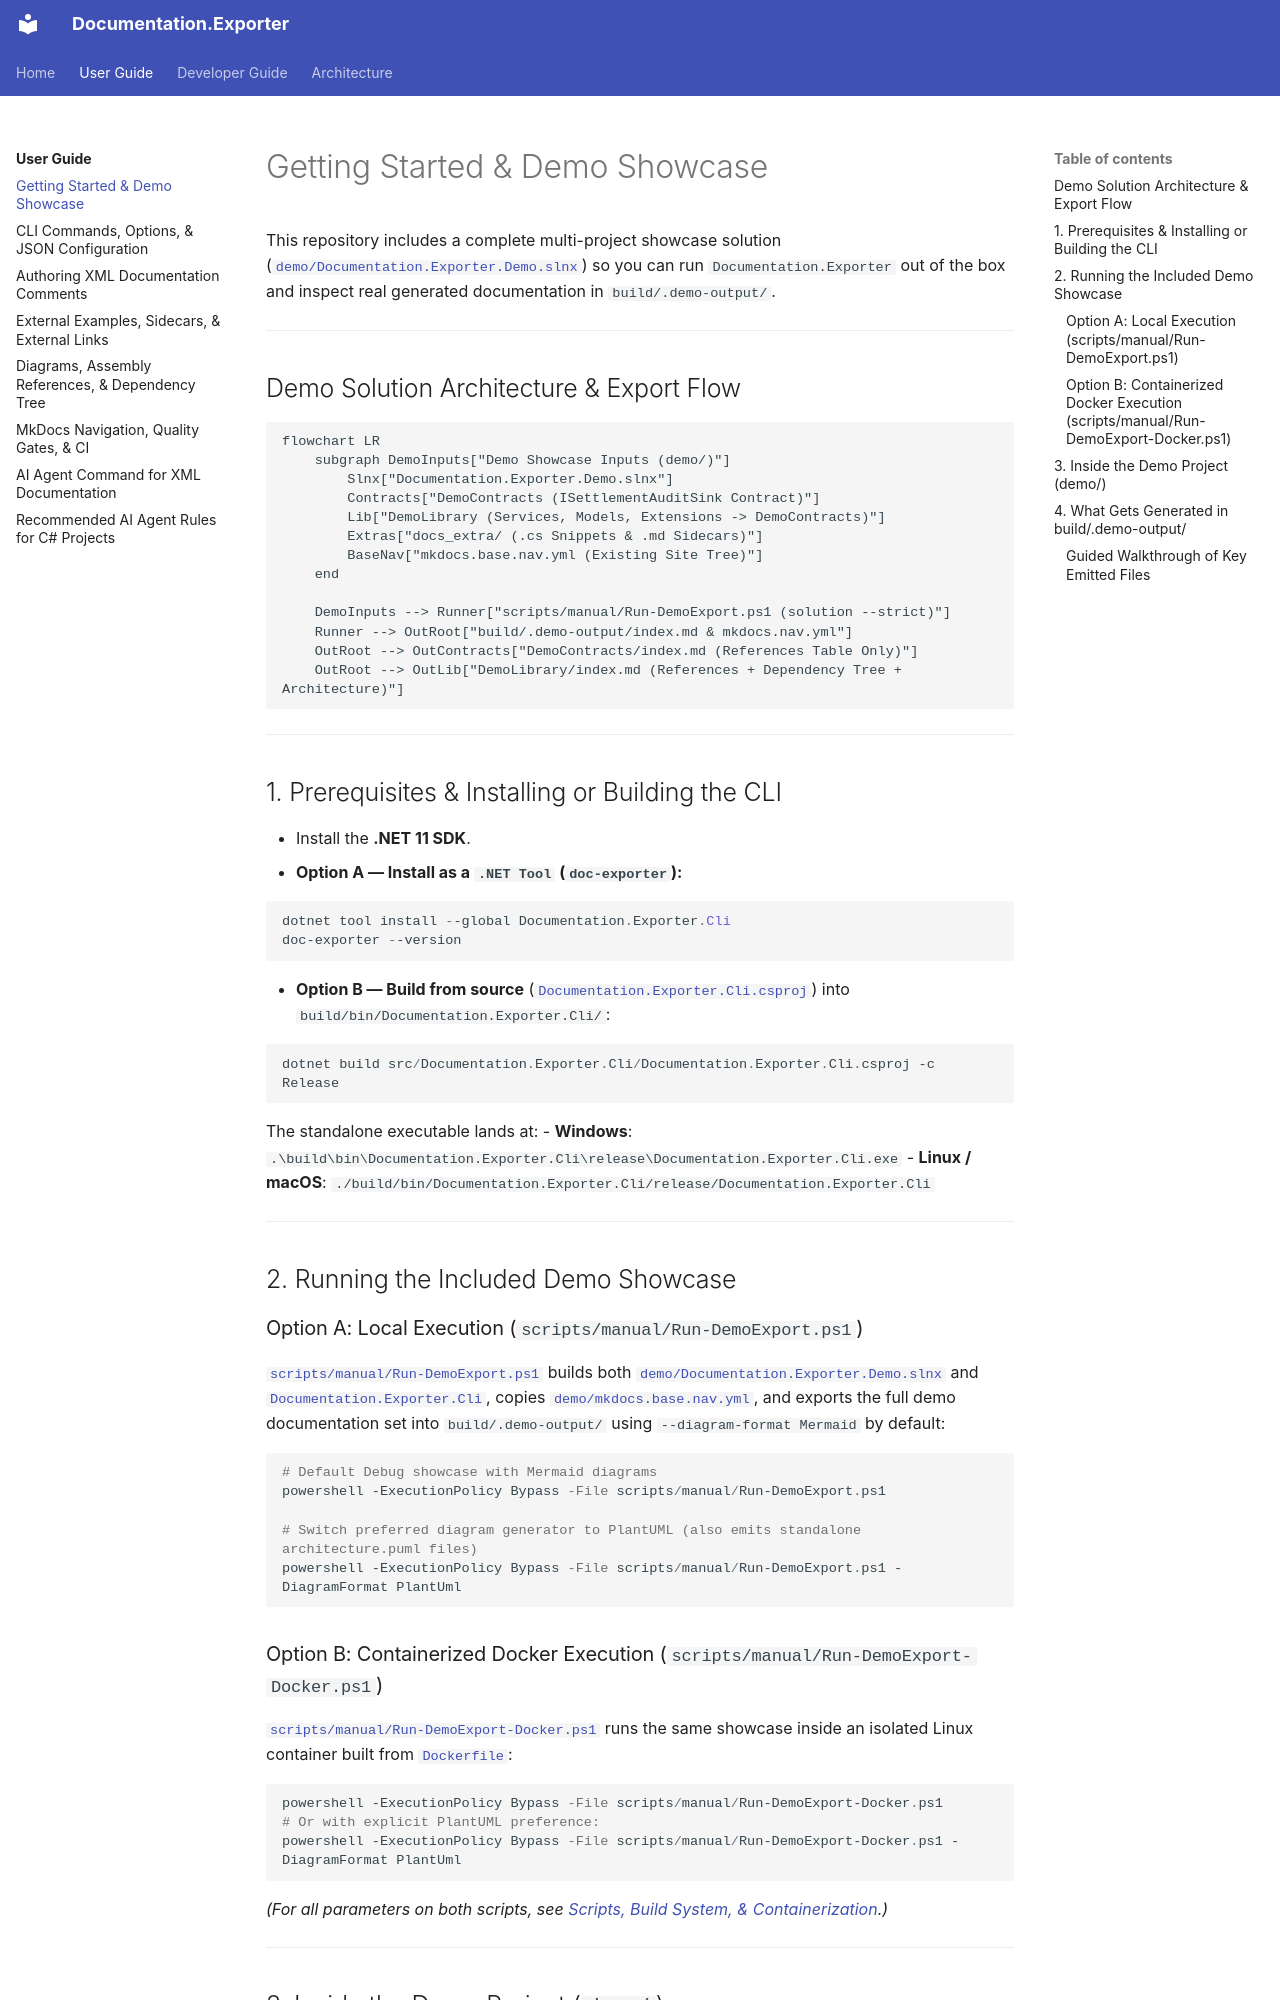

repository: trodent83/documentation-exporter · page: user/getting-started-and-demo/index.html · generator: mkdocs

# Getting Started & Demo Showcase

This repository includes a complete multi-project showcase solution ([`demo/Documentation.Exporter.Demo.slnx`](../../demo/Documentation.Exporter.Demo.slnx)) so you can run `Documentation.Exporter` out of the box and inspect real generated documentation in `build/.demo-output/`.

---

## Demo Solution Architecture & Export Flow

```mermaid
flowchart LR
    subgraph DemoInputs["Demo Showcase Inputs (demo/)"]
        Slnx["Documentation.Exporter.Demo.slnx"]
        Contracts["DemoContracts (ISettlementAuditSink Contract)"]
        Lib["DemoLibrary (Services, Models, Extensions -> DemoContracts)"]
        Extras["docs_extra/ (.cs Snippets & .md Sidecars)"]
        BaseNav["mkdocs.base.nav.yml (Existing Site Tree)"]
    end

    DemoInputs --> Runner["scripts/manual/Run-DemoExport.ps1 (solution --strict)"]
    Runner --> OutRoot["build/.demo-output/index.md & mkdocs.nav.yml"]
    OutRoot --> OutContracts["DemoContracts/index.md (References Table Only)"]
    OutRoot --> OutLib["DemoLibrary/index.md (References + Dependency Tree + Architecture)"]
```

---

## 1. Prerequisites & Installing or Building the CLI

- Install the **.NET 11 SDK**.
- **Option A — Install as a `.NET Tool` (`doc-exporter`):**

```powershell
dotnet tool install --global Documentation.Exporter.Cli
doc-exporter --version
```

- **Option B — Build from source** ([`Documentation.Exporter.Cli.csproj`](../../src/Documentation.Exporter.Cli/Documentation.Exporter.Cli.csproj)) into `build/bin/Documentation.Exporter.Cli/`:

```powershell
dotnet build src/Documentation.Exporter.Cli/Documentation.Exporter.Cli.csproj -c Release
```

The standalone executable lands at:
- **Windows**: `.\build\bin\Documentation.Exporter.Cli\release\Documentation.Exporter.Cli.exe`
- **Linux / macOS**: `./build/bin/Documentation.Exporter.Cli/release/Documentation.Exporter.Cli`

---

## 2. Running the Included Demo Showcase

### Option A: Local Execution (`scripts/manual/Run-DemoExport.ps1`)

[`scripts/manual/Run-DemoExport.ps1`](../../scripts/manual/Run-DemoExport.ps1) builds both [`demo/Documentation.Exporter.Demo.slnx`](../../demo/Documentation.Exporter.Demo.slnx) and [`Documentation.Exporter.Cli`](../../src/Documentation.Exporter.Cli/Documentation.Exporter.Cli.csproj), copies [`demo/mkdocs.base.nav.yml`](../../demo/mkdocs.base.nav.yml), and exports the full demo documentation set into `build/.demo-output/` using `--diagram-format Mermaid` by default:

```powershell
# Default Debug showcase with Mermaid diagrams
powershell -ExecutionPolicy Bypass -File scripts/manual/Run-DemoExport.ps1

# Switch preferred diagram generator to PlantUML (also emits standalone architecture.puml files)
powershell -ExecutionPolicy Bypass -File scripts/manual/Run-DemoExport.ps1 -DiagramFormat PlantUml
```

### Option B: Containerized Docker Execution (`scripts/manual/Run-DemoExport-Docker.ps1`)

[`scripts/manual/Run-DemoExport-Docker.ps1`](../../scripts/manual/Run-DemoExport-Docker.ps1) runs the same showcase inside an isolated Linux container built from [`Dockerfile`](../../Dockerfile):

```powershell
powershell -ExecutionPolicy Bypass -File scripts/manual/Run-DemoExport-Docker.ps1
# Or with explicit PlantUML preference:
powershell -ExecutionPolicy Bypass -File scripts/manual/Run-DemoExport-Docker.ps1 -DiagramFormat PlantUml
```

*(For all parameters on both scripts, see [Scripts, Build System, & Containerization](../developer/scripts-and-automation.md).)*

---
